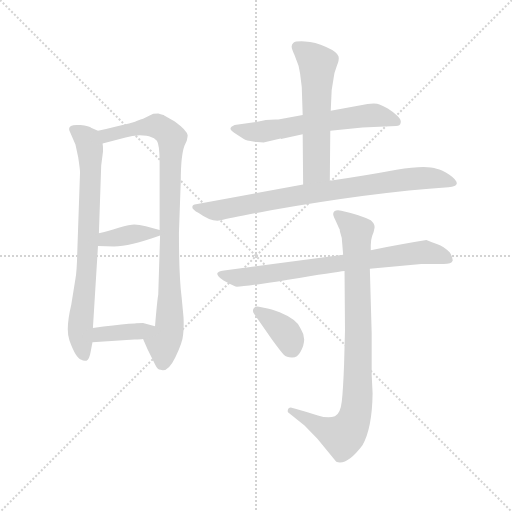
t = 0.00 s
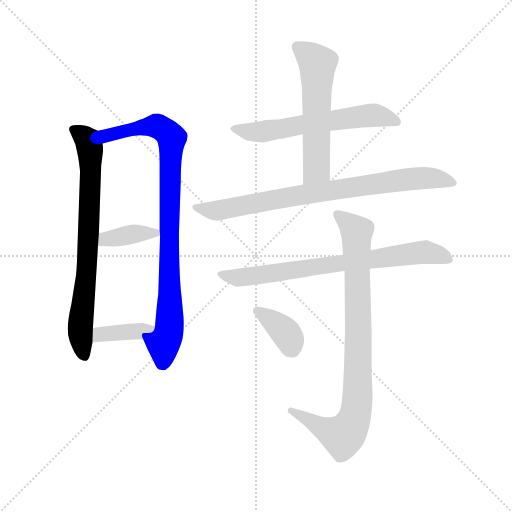
t = 1.64 s
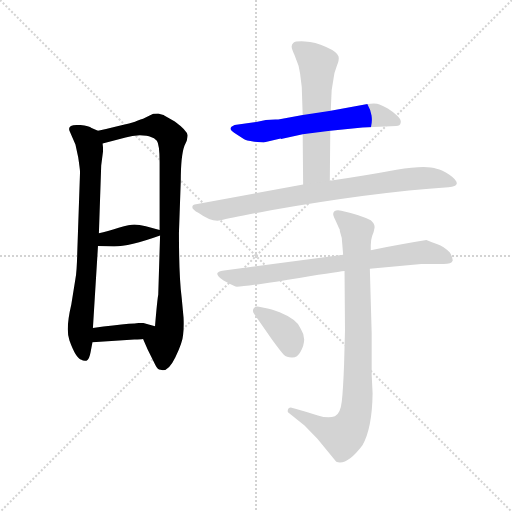
t = 3.28 s
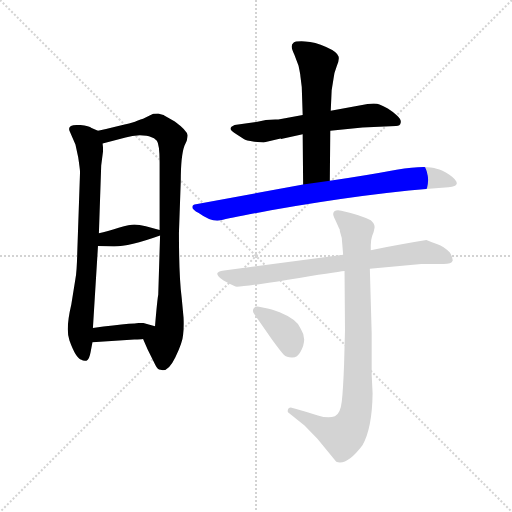
t = 4.92 s
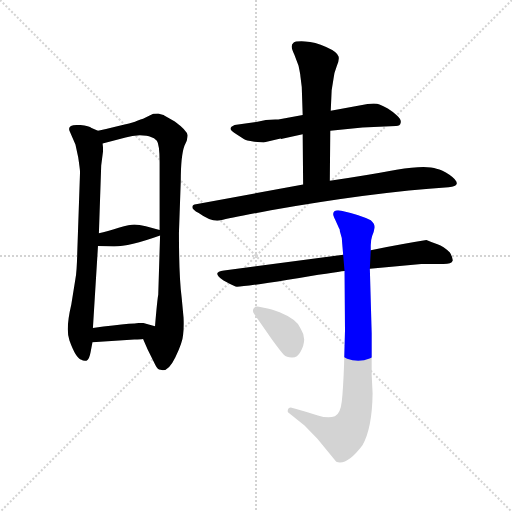
t = 6.56 s
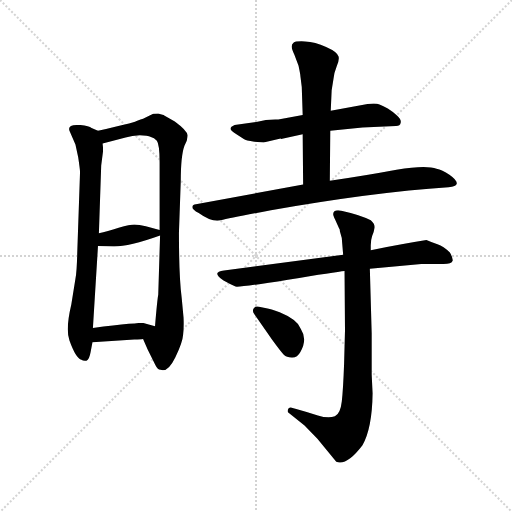
t = 8.20 s

The animated SVG that drew these frames (rendered in a browser with its animation timeline set to each time). Animation: 10 CSS @keyframes rules; one cycle of 8.20 s.

<svg version="1.1" viewBox="0 0 1024 1024" xmlns="http://www.w3.org/2000/svg">
  <g stroke="lightgray" stroke-dasharray="1,1" stroke-width="1" transform="scale(4, 4)">
    <line x1="0" y1="0" x2="256" y2="256"></line>
    <line x1="256" y1="0" x2="0" y2="256"></line>
    <line x1="128" y1="0" x2="128" y2="256"></line>
    <line x1="0" y1="128" x2="256" y2="128"></line>
  </g>
  <g transform="scale(0.92, -0.92) translate(60, -850)">
    <style type="text/css">
      
        @keyframes keyframes0 {
          from {
            stroke: blue;
            stroke-dashoffset: 762;
            stroke-width: 128;
          }
          71% {
            animation-timing-function: step-end;
            stroke: blue;
            stroke-dashoffset: 0;
            stroke-width: 128;
          }
          to {
            stroke: black;
            stroke-width: 1024;
          }
        }
        #make-me-a-hanzi-animation-0 {
          animation: keyframes0 0.8701171875s both;
          animation-delay: 0s;
          animation-timing-function: linear;
        }
      
        @keyframes keyframes1 {
          from {
            stroke: blue;
            stroke-dashoffset: 909;
            stroke-width: 128;
          }
          75% {
            animation-timing-function: step-end;
            stroke: blue;
            stroke-dashoffset: 0;
            stroke-width: 128;
          }
          to {
            stroke: black;
            stroke-width: 1024;
          }
        }
        #make-me-a-hanzi-animation-1 {
          animation: keyframes1 0.98974609375s both;
          animation-delay: 0.8701171875s;
          animation-timing-function: linear;
        }
      
        @keyframes keyframes2 {
          from {
            stroke: blue;
            stroke-dashoffset: 378;
            stroke-width: 128;
          }
          55% {
            animation-timing-function: step-end;
            stroke: blue;
            stroke-dashoffset: 0;
            stroke-width: 128;
          }
          to {
            stroke: black;
            stroke-width: 1024;
          }
        }
        #make-me-a-hanzi-animation-2 {
          animation: keyframes2 0.5576171875s both;
          animation-delay: 1.85986328125s;
          animation-timing-function: linear;
        }
      
        @keyframes keyframes3 {
          from {
            stroke: blue;
            stroke-dashoffset: 383;
            stroke-width: 128;
          }
          55% {
            animation-timing-function: step-end;
            stroke: blue;
            stroke-dashoffset: 0;
            stroke-width: 128;
          }
          to {
            stroke: black;
            stroke-width: 1024;
          }
        }
        #make-me-a-hanzi-animation-3 {
          animation: keyframes3 0.5616861979166666s both;
          animation-delay: 2.41748046875s;
          animation-timing-function: linear;
        }
      
        @keyframes keyframes4 {
          from {
            stroke: blue;
            stroke-dashoffset: 615;
            stroke-width: 128;
          }
          67% {
            animation-timing-function: step-end;
            stroke: blue;
            stroke-dashoffset: 0;
            stroke-width: 128;
          }
          to {
            stroke: black;
            stroke-width: 1024;
          }
        }
        #make-me-a-hanzi-animation-4 {
          animation: keyframes4 0.75048828125s both;
          animation-delay: 2.9791666666666665s;
          animation-timing-function: linear;
        }
      
        @keyframes keyframes5 {
          from {
            stroke: blue;
            stroke-dashoffset: 576;
            stroke-width: 128;
          }
          65% {
            animation-timing-function: step-end;
            stroke: blue;
            stroke-dashoffset: 0;
            stroke-width: 128;
          }
          to {
            stroke: black;
            stroke-width: 1024;
          }
        }
        #make-me-a-hanzi-animation-5 {
          animation: keyframes5 0.71875s both;
          animation-delay: 3.7296549479166665s;
          animation-timing-function: linear;
        }
      
        @keyframes keyframes6 {
          from {
            stroke: blue;
            stroke-dashoffset: 825;
            stroke-width: 128;
          }
          73% {
            animation-timing-function: step-end;
            stroke: blue;
            stroke-dashoffset: 0;
            stroke-width: 128;
          }
          to {
            stroke: black;
            stroke-width: 1024;
          }
        }
        #make-me-a-hanzi-animation-6 {
          animation: keyframes6 0.92138671875s both;
          animation-delay: 4.448404947916666s;
          animation-timing-function: linear;
        }
      
        @keyframes keyframes7 {
          from {
            stroke: blue;
            stroke-dashoffset: 755;
            stroke-width: 128;
          }
          71% {
            animation-timing-function: step-end;
            stroke: blue;
            stroke-dashoffset: 0;
            stroke-width: 128;
          }
          to {
            stroke: black;
            stroke-width: 1024;
          }
        }
        #make-me-a-hanzi-animation-7 {
          animation: keyframes7 0.8644205729166666s both;
          animation-delay: 5.369791666666666s;
          animation-timing-function: linear;
        }
      
        @keyframes keyframes8 {
          from {
            stroke: blue;
            stroke-dashoffset: 889;
            stroke-width: 128;
          }
          74% {
            animation-timing-function: step-end;
            stroke: blue;
            stroke-dashoffset: 0;
            stroke-width: 128;
          }
          to {
            stroke: black;
            stroke-width: 1024;
          }
        }
        #make-me-a-hanzi-animation-8 {
          animation: keyframes8 0.9734700520833334s both;
          animation-delay: 6.234212239583333s;
          animation-timing-function: linear;
        }
      
        @keyframes keyframes9 {
          from {
            stroke: blue;
            stroke-dashoffset: 372;
            stroke-width: 128;
          }
          55% {
            animation-timing-function: step-end;
            stroke: blue;
            stroke-dashoffset: 0;
            stroke-width: 128;
          }
          to {
            stroke: black;
            stroke-width: 1024;
          }
        }
        #make-me-a-hanzi-animation-9 {
          animation: keyframes9 0.552734375s both;
          animation-delay: 7.207682291666666s;
          animation-timing-function: linear;
        }
      
    </style>
    
      <path d="M 153 566 L 139 572 Q 134 576 115 578 Q 86 581 91 566 L 104 536 L 110 508 Q 114 481 114 476 L 108 302 Q 107 259 104 244 L 95 188 Q 82 133 91 110 Q 105 71 117 68 Q 121 65 128 66 Q 134 68 137 85 L 141 106 L 142 137 L 153 315 L 155 343 L 160 490 L 164 521 Q 164 533 163 538 C 162 562 162 562 153 566 Z" fill="lightgray"></path>
    
      <path d="M 251 113 L 261 90 L 278 56 Q 282 47 289 46 Q 305 40 321 73 Q 337 106 338 122 Q 340 138 339 160 L 335 202 Q 329 248 329 344 L 333 457 Q 333 511 341 533 L 346 544 Q 348 553 348 556 Q 346 567 320 586 L 297 599 Q 296 600 284 603 Q 274 603 272 602 L 251 592 Q 247 591 237 587 Q 227 582 153 566 C 124 560 134 530 163 538 L 213 551 Q 227 555 244 556 Q 261 556 268 552 Q 275 551 281 544 Q 287 536 287 497 L 287 350 L 288 338 L 284 209 Q 282 200 277 141 C 274 111 239 141 251 113 Z" fill="lightgray"></path>
    
      <path d="M 153 315 L 188 314 Q 221 314 288 338 C 307 345 307 345 287 350 L 257 358 Q 242 362 232 362 Q 223 362 198 355 Q 173 347 155 343 C 126 336 123 316 153 315 Z" fill="lightgray"></path>
    
      <path d="M 141 106 L 232 112 Q 246 112 251 113 C 281 117 306 133 277 141 L 251 148 Q 238 148 233 147 L 220 146 Q 190 143 142 137 C 112 133 111 104 141 106 Z" fill="lightgray"></path>
    
      <path d="M 658 566 L 728 573 L 801 576 Q 810 576 811 583 Q 813 590 803 599 Q 794 607 783 614 Q 773 620 765 623 Q 758 626 739 624 L 659 609 L 598 600 L 545 590 Q 522 591 497 585 L 450 578 Q 441 574 441 570 Q 441 566 454 558 L 470 548 Q 474 545 493 542 L 513 540 L 550 549 L 551 548 L 598 558 L 658 566 Z" fill="lightgray"></path>
    
      <path d="M 659 609 L 661 654 L 665 679 Q 666 691 672 706 Q 678 720 676 727 Q 674 737 649 748 Q 625 759 603 760 Q 582 761 578 757 Q 574 753 574 749 Q 574 744 580 731 L 589 707 Q 593 688 593 685 L 596 661 L 598 600 L 598 558 L 599 449 C 599 419 657 427 657 457 L 658 566 L 659 609 Z" fill="lightgray"></path>
    
      <path d="M 599 449 L 366 406 Q 359 406 358 400 Q 358 394 372 387 Q 401 366 420 371 Q 440 376 529 393 Q 750 432 915 443 Q 932 444 933 451 Q 934 458 917 470 Q 901 481 889 483 Q 867 492 802 481 Q 738 469 657 457 L 599 449 Z" fill="lightgray"></path>
    
      <path d="M 686 296 L 427 262 Q 398 259 426 240 Q 438 233 452 227 Q 462 225 566 242 Q 670 259 689 261 L 744 266 L 856 276 L 904 276 Q 922 276 924 283 Q 925 289 918 301 Q 904 315 891 319 Q 878 323 867 328 Q 817 320 746 306 L 686 296 Z" fill="lightgray"></path>
    
      <path d="M 677 354 Q 679 352 679 347 Q 684 334 684 320 L 686 296 L 689 261 L 690 132 L 688 58 Q 686 3 683 -23 Q 680 -50 668 -55 Q 653 -60 631 -53 Q 609 -46 584 -39 L 572 -36 Q 567 -36 566 -40 Q 565 -44 566 -46 L 602 -75 L 630 -104 L 671 -154 Q 694 -163 728 -118 Q 749 -81 750 -5 L 748 36 L 748 126 L 744 266 L 746 306 L 746 317 Q 746 328 749 337 Q 753 346 754 354 Q 756 362 746 371 Q 727 382 682 392 Q 672 394 667 391 Q 663 387 665 381 Q 667 375 668 374 L 677 354 Z" fill="lightgray"></path>
    
      <path d="M 519 180 L 503 183 Q 494 185 491 179 Q 488 173 493 167 L 532 111 Q 551 85 557 79 Q 563 73 574 73 Q 586 72 593 85 Q 609 112 594 135 Q 587 155 548 171 Q 528 179 519 180 Z" fill="lightgray"></path>
    
    
      <clipPath id="make-me-a-hanzi-clip-0">
        <path d="M 153 566 L 139 572 Q 134 576 115 578 Q 86 581 91 566 L 104 536 L 110 508 Q 114 481 114 476 L 108 302 Q 107 259 104 244 L 95 188 Q 82 133 91 110 Q 105 71 117 68 Q 121 65 128 66 Q 134 68 137 85 L 141 106 L 142 137 L 153 315 L 155 343 L 160 490 L 164 521 Q 164 533 163 538 C 162 562 162 562 153 566 Z"></path>
      </clipPath>
      <path clip-path="url(#make-me-a-hanzi-clip-0)" d="M 106 567 L 131 545 L 137 501 L 130 279 L 114 140 L 124 75" fill="none" id="make-me-a-hanzi-animation-0" stroke-dasharray="634 1268" stroke-linecap="round"></path>
    
      <clipPath id="make-me-a-hanzi-clip-1">
        <path d="M 251 113 L 261 90 L 278 56 Q 282 47 289 46 Q 305 40 321 73 Q 337 106 338 122 Q 340 138 339 160 L 335 202 Q 329 248 329 344 L 333 457 Q 333 511 341 533 L 346 544 Q 348 553 348 556 Q 346 567 320 586 L 297 599 Q 296 600 284 603 Q 274 603 272 602 L 251 592 Q 247 591 237 587 Q 227 582 153 566 C 124 560 134 530 163 538 L 213 551 Q 227 555 244 556 Q 261 556 268 552 Q 275 551 281 544 Q 287 536 287 497 L 287 350 L 288 338 L 284 209 Q 282 200 277 141 C 274 111 239 141 251 113 Z"></path>
      </clipPath>
      <path clip-path="url(#make-me-a-hanzi-clip-1)" d="M 167 547 L 173 556 L 265 576 L 283 575 L 313 550 L 309 164 L 307 130 L 295 106 L 294 62" fill="none" id="make-me-a-hanzi-animation-1" stroke-dasharray="781 1562" stroke-linecap="round"></path>
    
      <clipPath id="make-me-a-hanzi-clip-2">
        <path d="M 153 315 L 188 314 Q 221 314 288 338 C 307 345 307 345 287 350 L 257 358 Q 242 362 232 362 Q 223 362 198 355 Q 173 347 155 343 C 126 336 123 316 153 315 Z"></path>
      </clipPath>
      <path clip-path="url(#make-me-a-hanzi-clip-2)" d="M 159 322 L 170 330 L 223 340 L 277 343" fill="none" id="make-me-a-hanzi-animation-2" stroke-dasharray="250 500" stroke-linecap="round"></path>
    
      <clipPath id="make-me-a-hanzi-clip-3">
        <path d="M 141 106 L 232 112 Q 246 112 251 113 C 281 117 306 133 277 141 L 251 148 Q 238 148 233 147 L 220 146 Q 190 143 142 137 C 112 133 111 104 141 106 Z"></path>
      </clipPath>
      <path clip-path="url(#make-me-a-hanzi-clip-3)" d="M 148 114 L 158 123 L 238 129 L 270 139" fill="none" id="make-me-a-hanzi-animation-3" stroke-dasharray="255 510" stroke-linecap="round"></path>
    
      <clipPath id="make-me-a-hanzi-clip-4">
        <path d="M 658 566 L 728 573 L 801 576 Q 810 576 811 583 Q 813 590 803 599 Q 794 607 783 614 Q 773 620 765 623 Q 758 626 739 624 L 659 609 L 598 600 L 545 590 Q 522 591 497 585 L 450 578 Q 441 574 441 570 Q 441 566 454 558 L 470 548 Q 474 545 493 542 L 513 540 L 550 549 L 551 548 L 598 558 L 658 566 Z"></path>
      </clipPath>
      <path clip-path="url(#make-me-a-hanzi-clip-4)" d="M 448 571 L 514 564 L 748 599 L 802 586" fill="none" id="make-me-a-hanzi-animation-4" stroke-dasharray="487 974" stroke-linecap="round"></path>
    
      <clipPath id="make-me-a-hanzi-clip-5">
        <path d="M 659 609 L 661 654 L 665 679 Q 666 691 672 706 Q 678 720 676 727 Q 674 737 649 748 Q 625 759 603 760 Q 582 761 578 757 Q 574 753 574 749 Q 574 744 580 731 L 589 707 Q 593 688 593 685 L 596 661 L 598 600 L 598 558 L 599 449 C 599 419 657 427 657 457 L 658 566 L 659 609 Z"></path>
      </clipPath>
      <path clip-path="url(#make-me-a-hanzi-clip-5)" d="M 586 748 L 618 725 L 630 707 L 628 483 L 605 457" fill="none" id="make-me-a-hanzi-animation-5" stroke-dasharray="448 896" stroke-linecap="round"></path>
    
      <clipPath id="make-me-a-hanzi-clip-6">
        <path d="M 599 449 L 366 406 Q 359 406 358 400 Q 358 394 372 387 Q 401 366 420 371 Q 440 376 529 393 Q 750 432 915 443 Q 932 444 933 451 Q 934 458 917 470 Q 901 481 889 483 Q 867 492 802 481 Q 738 469 657 457 L 599 449 Z"></path>
      </clipPath>
      <path clip-path="url(#make-me-a-hanzi-clip-6)" d="M 365 400 L 413 392 L 595 427 L 816 460 L 879 463 L 926 453" fill="none" id="make-me-a-hanzi-animation-6" stroke-dasharray="697 1394" stroke-linecap="round"></path>
    
      <clipPath id="make-me-a-hanzi-clip-7">
        <path d="M 686 296 L 427 262 Q 398 259 426 240 Q 438 233 452 227 Q 462 225 566 242 Q 670 259 689 261 L 744 266 L 856 276 L 904 276 Q 922 276 924 283 Q 925 289 918 301 Q 904 315 891 319 Q 878 323 867 328 Q 817 320 746 306 L 686 296 Z"></path>
      </clipPath>
      <path clip-path="url(#make-me-a-hanzi-clip-7)" d="M 423 251 L 477 248 L 851 301 L 894 296 L 916 286" fill="none" id="make-me-a-hanzi-animation-7" stroke-dasharray="627 1254" stroke-linecap="round"></path>
    
      <clipPath id="make-me-a-hanzi-clip-8">
        <path d="M 677 354 Q 679 352 679 347 Q 684 334 684 320 L 686 296 L 689 261 L 690 132 L 688 58 Q 686 3 683 -23 Q 680 -50 668 -55 Q 653 -60 631 -53 Q 609 -46 584 -39 L 572 -36 Q 567 -36 566 -40 Q 565 -44 566 -46 L 602 -75 L 630 -104 L 671 -154 Q 694 -163 728 -118 Q 749 -81 750 -5 L 748 36 L 748 126 L 744 266 L 746 306 L 746 317 Q 746 328 749 337 Q 753 346 754 354 Q 756 362 746 371 Q 727 382 682 392 Q 672 394 667 391 Q 663 387 665 381 Q 667 375 668 374 L 677 354 Z"></path>
      </clipPath>
      <path clip-path="url(#make-me-a-hanzi-clip-8)" d="M 675 384 L 711 352 L 716 340 L 719 74 L 714 -45 L 701 -80 L 685 -98 L 572 -43" fill="none" id="make-me-a-hanzi-animation-8" stroke-dasharray="761 1522" stroke-linecap="round"></path>
    
      <clipPath id="make-me-a-hanzi-clip-9">
        <path d="M 519 180 L 503 183 Q 494 185 491 179 Q 488 173 493 167 L 532 111 Q 551 85 557 79 Q 563 73 574 73 Q 586 72 593 85 Q 609 112 594 135 Q 587 155 548 171 Q 528 179 519 180 Z"></path>
      </clipPath>
      <path clip-path="url(#make-me-a-hanzi-clip-9)" d="M 499 174 L 555 133 L 570 113 L 575 92" fill="none" id="make-me-a-hanzi-animation-9" stroke-dasharray="244 488" stroke-linecap="round"></path>
    
  </g>
</svg>
